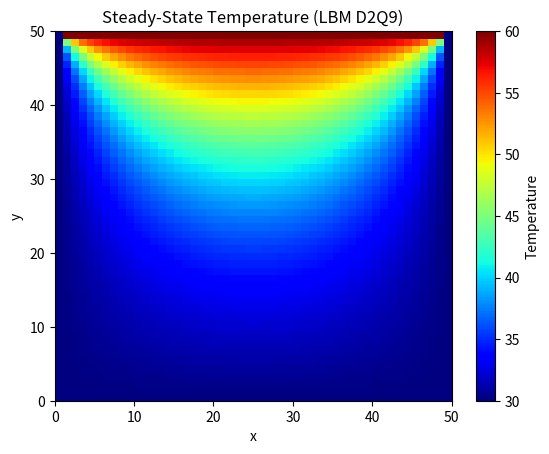

Recreate this plot in Python.
import numpy as np
import matplotlib.pyplot as plt

plate_length = 50
alpha = 0.25
delta_x = 1
tolerance = 1e-4  # Convergence criterion

u = np.zeros((plate_length, plate_length))
u_initial = 0.0

# Boundary conditions
u_top = 60
u_left = 30
u_bottom = 30
u_right = 30

# Initialize
u.fill(u_initial)
u[(plate_length-1):, :] = u_top
u[:, :1] = u_left
u[:1, 1:] = u_bottom
u[:, (plate_length-1):] = u_right

def calculate(u):
    u_new = u.copy()
    while True:
        u_old = u_new.copy()
        for i in range(1, plate_length - 1):
            for j in range(1, plate_length - 1):
                u_new[i, j] = alpha * (u_old[i+1, j] + u_old[i-1, j] 
                                       + u_old[i, j+1] + u_old[i, j-1])
        # Check max difference for convergence
        diff = np.max(np.abs(u_new - u_old))
        if diff < tolerance:
            break
    return u_new

def plotheatmap(u):
    plt.xlabel("x")
    plt.ylabel("y")
    plt.pcolormesh(u, cmap=plt.cm.jet, shading='auto', vmin=30, vmax=60)
    plt.colorbar(label="Temperature")
    plt.title("Steady-State Temperature (LBM D2Q9)")
    plt.show()


u = calculate(u)
plotheatmap(u)
